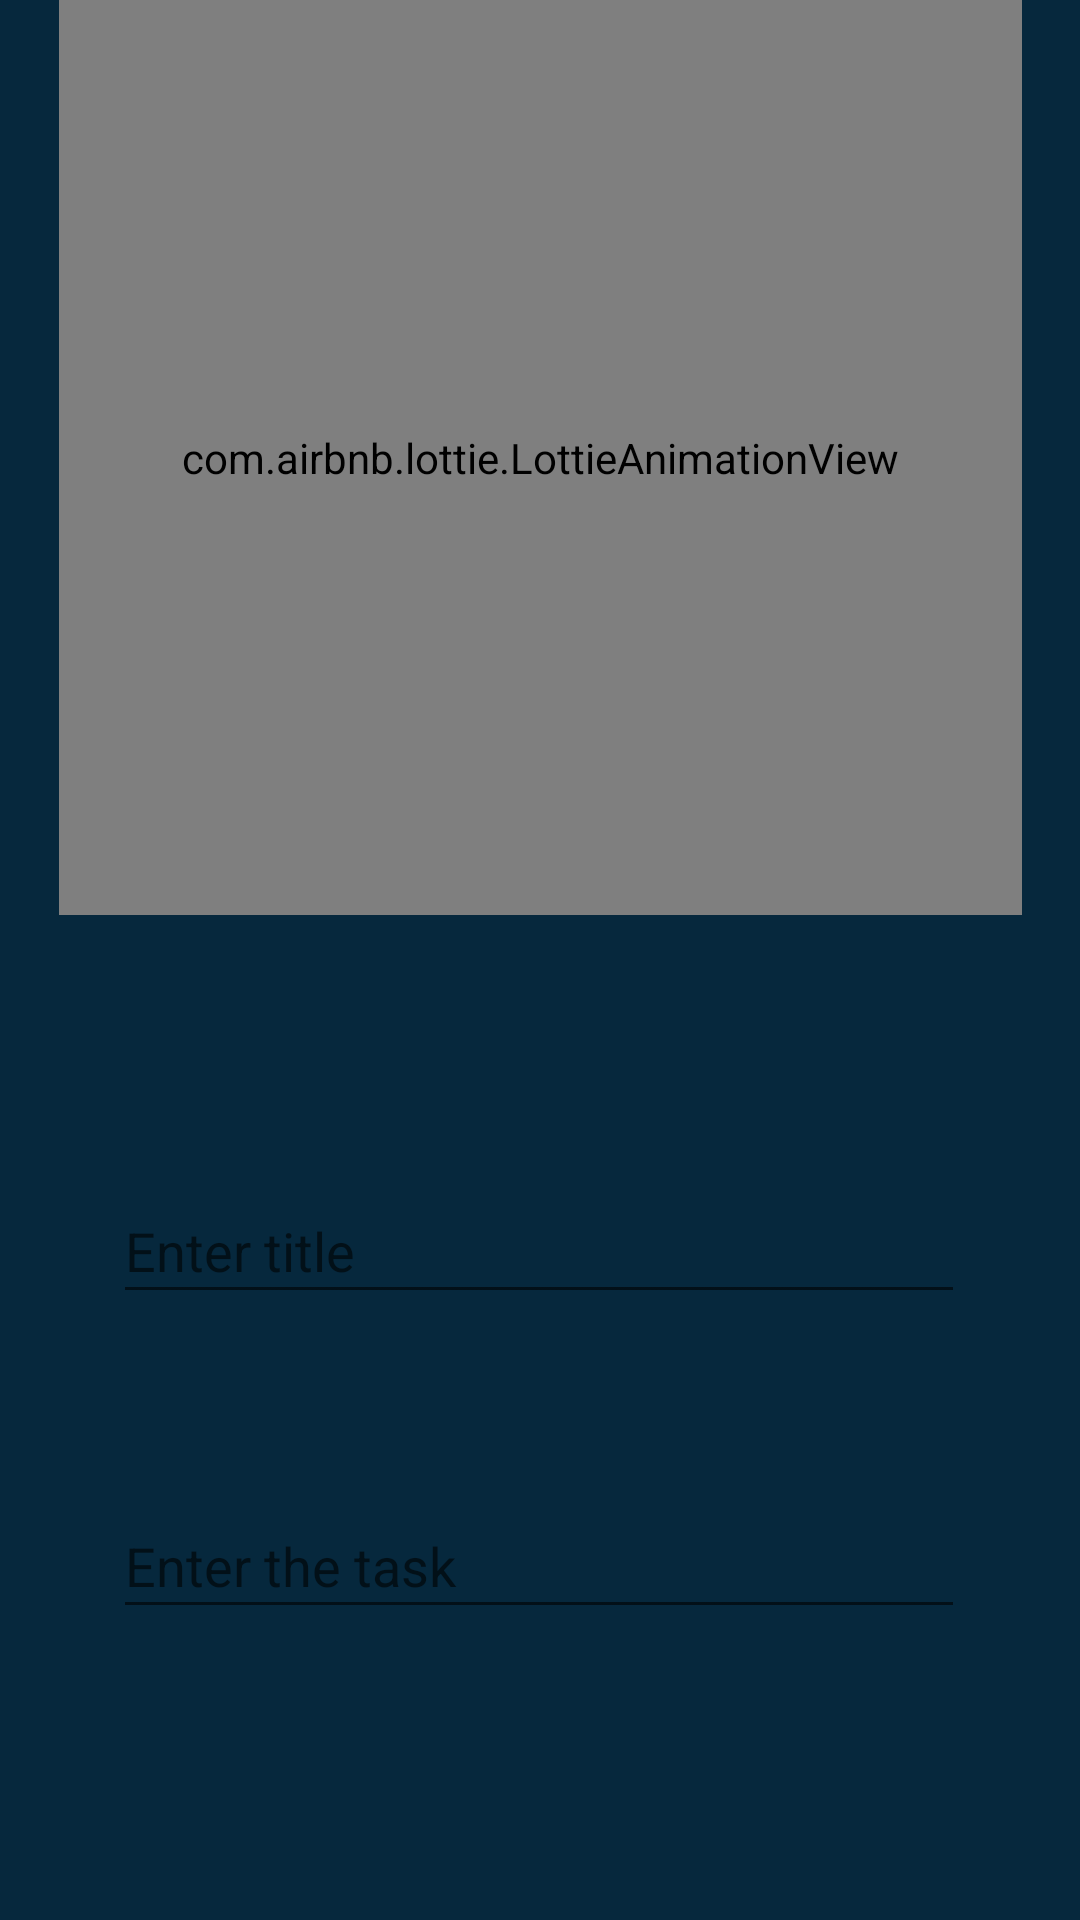

Produce the Android XML layout that renders to this screen, including the resource entries it uses.
<!-- AndroidManifest.xml: application theme Theme.WeNote -->
<!-- res/layout/activity_data_insert.xml -->
<?xml version="1.0" encoding="utf-8"?>
<androidx.constraintlayout.widget.ConstraintLayout xmlns:android="http://schemas.android.com/apk/res/android"
    xmlns:app="http://schemas.android.com/apk/res-auto"
    xmlns:tools="http://schemas.android.com/tools"
    android:layout_width="match_parent"
    android:layout_height="match_parent"
    tools:context=".DataInsertActivity"
    android:background="#06283D">

    <com.airbnb.lottie.LottieAnimationView
        android:id="@+id/AnimationView"
        android:layout_width="321dp"
        android:layout_height="305dp"
        app:lottie_repeatCount="@integer/material_motion_duration_long_1"
        app:layout_constraintEnd_toEndOf="parent"
        app:layout_constraintStart_toStartOf="parent"
        app:layout_constraintTop_toTopOf="parent"
        app:layout_constraintVertical_bias="0.037"
        app:lottie_autoPlay="true"
        app:lottie_rawRes="@raw/add" />

    <EditText
        android:id="@+id/titles"
        android:layout_width="284dp"
        android:layout_height="45dp"
        android:layout_marginTop="88dp"
        android:ems="10"
        android:hint="Enter title"
        android:inputType="textPersonName"
        app:layout_constraintEnd_toEndOf="parent"
        app:layout_constraintHorizontal_bias="0.497"
        app:layout_constraintStart_toStartOf="parent"
        app:layout_constraintTop_toBottomOf="@+id/AnimationView" />

    <EditText
        android:id="@+id/descr"
        android:layout_width="284dp"
        android:layout_height="45dp"
        android:layout_marginTop="60dp"
        android:ems="10"
        android:hint="Enter the task"
        android:inputType="textPersonName"
        app:layout_constraintEnd_toEndOf="@+id/titles"
        app:layout_constraintHorizontal_bias="0.0"
        app:layout_constraintStart_toStartOf="@+id/titles"
        app:layout_constraintTop_toBottomOf="@+id/titles" />

    <Button
        android:id="@+id/button"
        android:layout_width="wrap_content"
        android:layout_height="wrap_content"
        android:layout_marginBottom="120dp"
        android:text="Add"
        app:layout_constraintBottom_toBottomOf="parent"
        app:layout_constraintEnd_toEndOf="@+id/descr"
        app:layout_constraintStart_toStartOf="@+id/descr"
        app:layout_constraintTop_toBottomOf="@+id/descr"
        app:layout_constraintVertical_bias="1.0" />
</androidx.constraintlayout.widget.ConstraintLayout>
<!-- resources referenced by this layout -->
<resources>
  <style name="Theme.WeNote" parent="Theme.MaterialComponents.DayNight.DarkActionBar">
          
          <item name="colorPrimary">@color/purple_500</item>
          <item name="colorPrimaryVariant">@color/purple_700</item>
          <item name="colorOnPrimary">@color/white</item>
          
          <item name="colorSecondary">@color/teal_200</item>
          <item name="colorSecondaryVariant">@color/teal_700</item>
          <item name="colorOnSecondary">@color/black</item>
          
          <item name="android:statusBarColor" tools:targetApi="l">?attr/colorPrimaryVariant</item>
          
      </style>
  <!-- not gathered from this repository: default colours our renderer supplied (Android Studio template values) -->
  <color name="purple_500">#FF6200EE</color>
  <color name="purple_700">#FF3700B3</color>
  <color name="teal_200">#FF03DAC5</color>
  <color name="teal_700">#FF018786</color>
  <color name="black">#FF000000</color>
  <color name="white">#FFFFFFFF</color>
</resources>
